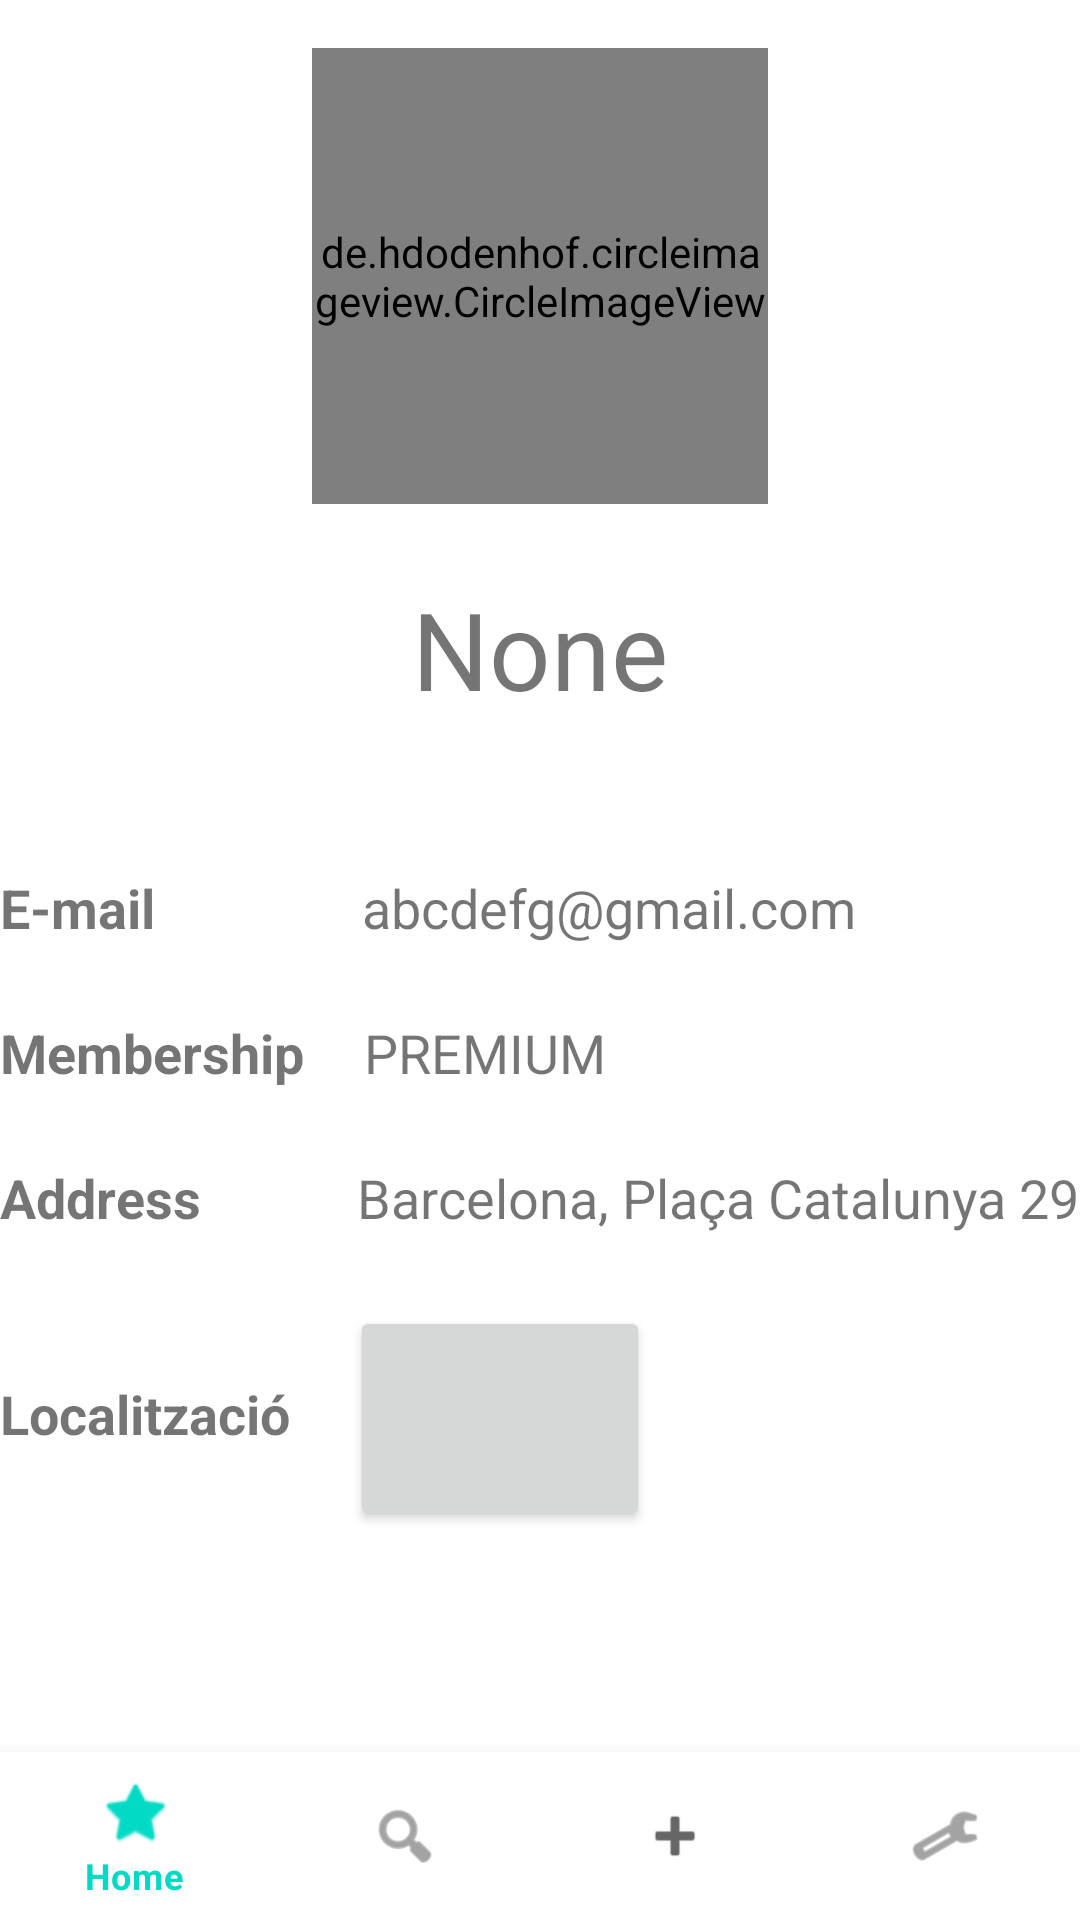

Write the Android layout XML for this screen, with the resource values it uses.
<!-- AndroidManifest.xml: application theme Theme.CookUp -->
<!-- res/layout/activity_profile.xml -->
<?xml version="1.0" encoding="utf-8"?>
<androidx.constraintlayout.widget.ConstraintLayout xmlns:android="http://schemas.android.com/apk/res/android"
    xmlns:app="http://schemas.android.com/apk/res-auto"
    xmlns:tools="http://schemas.android.com/tools"
    android:layout_width="match_parent"
    android:layout_height="match_parent">

    <de.hdodenhof.circleimageview.CircleImageView
        android:id="@+id/profile_image"
        android:layout_width="152dp"
        android:layout_height="152dp"
        android:layout_marginTop="16dp"
        android:src="@drawable/pp"
        app:civ_border_color="#FF000000"
        app:civ_border_width="2dp"
        app:layout_constraintEnd_toEndOf="parent"
        app:layout_constraintStart_toStartOf="parent"
        app:layout_constraintTop_toTopOf="parent"
        tools:ignore="MissingClass" />

    <TextView
        android:id="@+id/namedefault"
        android:layout_width="wrap_content"
        android:layout_height="wrap_content"
        android:layout_marginTop="24dp"
        android:text="@string/namedefault"
        android:textSize="36sp"
        app:layout_constraintEnd_toEndOf="parent"
        app:layout_constraintStart_toStartOf="parent"
        app:layout_constraintTop_toBottomOf="@+id/profile_image" />

    <LinearLayout
        android:id="@+id/VerticalLayout"
        android:layout_width="wrap_content"
        android:layout_height="wrap_content"
        android:layout_marginTop="50dp"
        android:orientation="vertical"
        app:layout_constraintEnd_toEndOf="parent"
        app:layout_constraintStart_toStartOf="parent"
        app:layout_constraintTop_toBottomOf="@+id/namedefault">

        <LinearLayout
            android:id="@+id/emailLayout"
            android:layout_width="wrap_content"
            android:layout_height="wrap_content"
            app:layout_constraintEnd_toEndOf="parent"
            app:layout_constraintStart_toStartOf="parent"
            app:layout_constraintTop_toBottomOf="@+id/name">

            <TextView
                android:id="@+id/email"
                android:layout_width="wrap_content"
                android:layout_height="wrap_content"
                android:text="@string/email"
                android:textSize="18sp"
                android:textStyle="bold"
                app:layout_constraintEnd_toEndOf="parent"
                app:layout_constraintStart_toStartOf="parent"
                app:layout_constraintTop_toBottomOf="@+id/name" />

            <TextView
                android:id="@+id/emailInput"
                android:layout_width="wrap_content"
                android:layout_height="wrap_content"
                android:layout_marginStart="69dp"
                android:text="@string/emaildefault"
                android:textSize="18sp"
                app:layout_constraintEnd_toEndOf="parent"
                app:layout_constraintStart_toStartOf="parent"
                app:layout_constraintTop_toBottomOf="@+id/name" />

        </LinearLayout>

        <LinearLayout
            android:id="@+id/membershipLayout"
            android:layout_width="wrap_content"
            android:layout_height="wrap_content"
            android:layout_marginTop="24dp"
            app:layout_constraintEnd_toEndOf="parent"
            app:layout_constraintStart_toStartOf="parent"
            app:layout_constraintTop_toBottomOf="@+id/emailLayout">

            <TextView
                android:id="@+id/membership"
                android:layout_width="wrap_content"
                android:layout_height="wrap_content"
                android:text="@string/membership"
                android:textSize="18sp"
                android:textStyle="bold"
                app:layout_constraintEnd_toEndOf="parent"
                app:layout_constraintStart_toStartOf="parent"
                app:layout_constraintTop_toBottomOf="@+id/emailLayout" />

            <TextView
                android:id="@+id/membershipInput"
                android:layout_width="wrap_content"
                android:layout_height="wrap_content"
                android:layout_marginStart="20dp"
                android:text="@string/membershipInput"
                android:textSize="18sp"
                app:layout_constraintEnd_toEndOf="parent"
                app:layout_constraintStart_toStartOf="parent"
                app:layout_constraintTop_toBottomOf="@+id/emailLayout" />
        </LinearLayout>


        <LinearLayout
            android:id="@+id/addressLayout"
            android:layout_width="wrap_content"
            android:layout_height="wrap_content"
            android:layout_marginTop="24dp"
            app:layout_constraintEnd_toEndOf="parent"
            app:layout_constraintStart_toStartOf="parent"
            app:layout_constraintTop_toBottomOf="@+id/membershipLayout">

            <TextView
                android:id="@+id/address"
                android:layout_width="wrap_content"
                android:layout_height="wrap_content"
                android:text="@string/address"
                android:textSize="18sp"
                android:textStyle="bold"
                app:layout_constraintEnd_toEndOf="parent"
                app:layout_constraintStart_toStartOf="parent"
                app:layout_constraintTop_toBottomOf="@+id/membership" />

            <TextView
                android:id="@+id/addressInput"
                android:layout_width="wrap_content"
                android:layout_height="wrap_content"
                android:layout_marginLeft="52dp"
                android:text="@string/addressInput"
                android:textSize="18sp"
                app:layout_constraintEnd_toEndOf="parent"
                app:layout_constraintStart_toStartOf="parent"
                app:layout_constraintTop_toBottomOf="@+id/membership" />

        </LinearLayout>

        <LinearLayout
            android:layout_width="wrap_content"
            android:layout_height="wrap_content"
            android:layout_marginTop="24dp"
            app:layout_constraintEnd_toEndOf="parent"
            app:layout_constraintStart_toStartOf="parent"
            app:layout_constraintTop_toBottomOf="@+id/addressLayout">

            <TextView
                android:id="@+id/location"
                android:layout_width="wrap_content"
                android:layout_height="wrap_content"
                android:text="@string/location"
                android:textSize="18sp"
                android:textStyle="bold"
                app:layout_constraintEnd_toEndOf="parent"
                app:layout_constraintStart_toStartOf="parent"
                app:layout_constraintTop_toBottomOf="@+id/name" />

            <Button
                android:id="@+id/LocationButton"
                android:gravity="center"
                android:layout_width="100dp"
                android:layout_height="75dp"
                android:layout_marginStart="20dp"
                android:adjustViewBounds="true"
                app:icon="@android:drawable/ic_dialog_map"

                />

        </LinearLayout>

        <ScrollView
            android:layout_width="wrap_content"
            android:layout_height="wrap_content">
            <TextView
                android:layout_width="300dp"
                android:layout_height="wrap_content"
                android:id="@+id/coordinates"
                />
        </ScrollView>

    </LinearLayout>


    <com.google.android.material.bottomnavigation.BottomNavigationView
        android:id="@+id/bottom_navigation"
        android:layout_width="match_parent"
        android:layout_height="wrap_content"
        android:layout_alignParentBottom="true"
        app:layout_constraintBottom_toBottomOf="parent"
        app:menu="@menu/bottom_navigation_menu" />

</androidx.constraintlayout.widget.ConstraintLayout>
<!-- resources referenced by this layout -->
<resources>
  <string name="address">Address</string>
  <string name="addressInput">Barcelona, Plaça Catalunya 29</string>
  <string name="email">E-mail</string>
  <string name="emaildefault">abcdefg@gmail.com</string>
  <string name="location">Localització</string>
  <string name="membership">Membership</string>
  <string name="membershipInput">PREMIUM</string>
  <string name="namedefault">None</string>
  <style name="Theme.CookUp" parent="Theme.MaterialComponents.DayNight.DarkActionBar">
          
          <item name="colorPrimary">@color/teal_200</item>
          <item name="colorPrimaryVariant">@color/teal_700</item>
          <item name="colorOnPrimary">@color/black</item>
          
          <item name="colorSecondary">@color/purple_200</item>
          <item name="colorSecondaryVariant">@color/purple_700</item>
          <item name="colorOnSecondary">@color/white</item>
          
          <item name="android:statusBarColor" tools:targetApi="l">?attr/colorPrimaryVariant</item>
          
      </style>
  <!-- not gathered from this repository: default colours our renderer supplied (Android Studio template values) -->
  <color name="purple_200">#FFBB86FC</color>
  <color name="purple_700">#FF3700B3</color>
  <color name="teal_200">#FF03DAC5</color>
  <color name="teal_700">#FF018786</color>
  <color name="black">#FF000000</color>
  <color name="white">#FFFFFFFF</color>
</resources>
